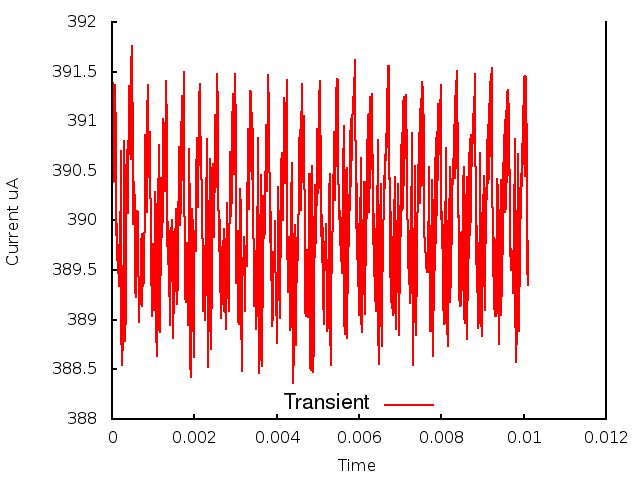

The table this chart was drawn from, first rows:
0.000000, 0.000000, 3.903721
1, 0.000010, 3.913
2, 0.000020, 3.904
3, 0.000030, 3.914
4, 0.000040, 3.904
5, 0.000050, 3.914
6, 0.000060, 3.904
7, 0.000070, 3.914
8, 0.000080, 3.906
9, 0.000090, 3.911
10, 0.000100, 3.899
11, 0.000110, 3.9
12, 0.000120, 3.899
13, 0.000130, 3.896
14, 0.000140, 3.898
15, 0.000150, 3.895
16, 0.000160, 3.897
17, 0.000170, 3.893
18, 0.000180, 3.896
19, 0.000190, 3.894
20, 0.000200, 3.9
21, 0.000210, 3.902
22, 0.000220, 3.907
23, 0.000230, 3.889
24, 0.000240, 3.885
25, 0.000250, 3.887
26, 0.000260, 3.887
27, 0.000270, 3.891
28, 0.000280, 3.9
29, 0.000290, 3.906
30, 0.000300, 3.908
31, 0.000310, 3.893
32, 0.000320, 3.888
33, 0.000330, 3.891
34, 0.000340, 3.897
35, 0.000350, 3.904
36, 0.000360, 3.907
37, 0.000370, 3.905
38, 0.000380, 3.901
39, 0.000390, 3.902
40, 0.000400, 3.905
41, 0.000410, 3.911
42, 0.000420, 3.914
43, 0.000430, 3.912
44, 0.000440, 3.907
45, 0.000450, 3.906
46, 0.000460, 3.909
47, 0.000470, 3.915
48, 0.000480, 3.918
49, 0.000490, 3.915
50, 0.000500, 3.909
51, 0.000510, 3.901
52, 0.000520, 3.9
53, 0.000530, 3.903
54, 0.000540, 3.904
55, 0.000550, 3.901
56, 0.000560, 3.897
57, 0.000570, 3.893
58, 0.000580, 3.892
59, 0.000590, 3.893
60, 0.000600, 3.897
... 951 more rows
